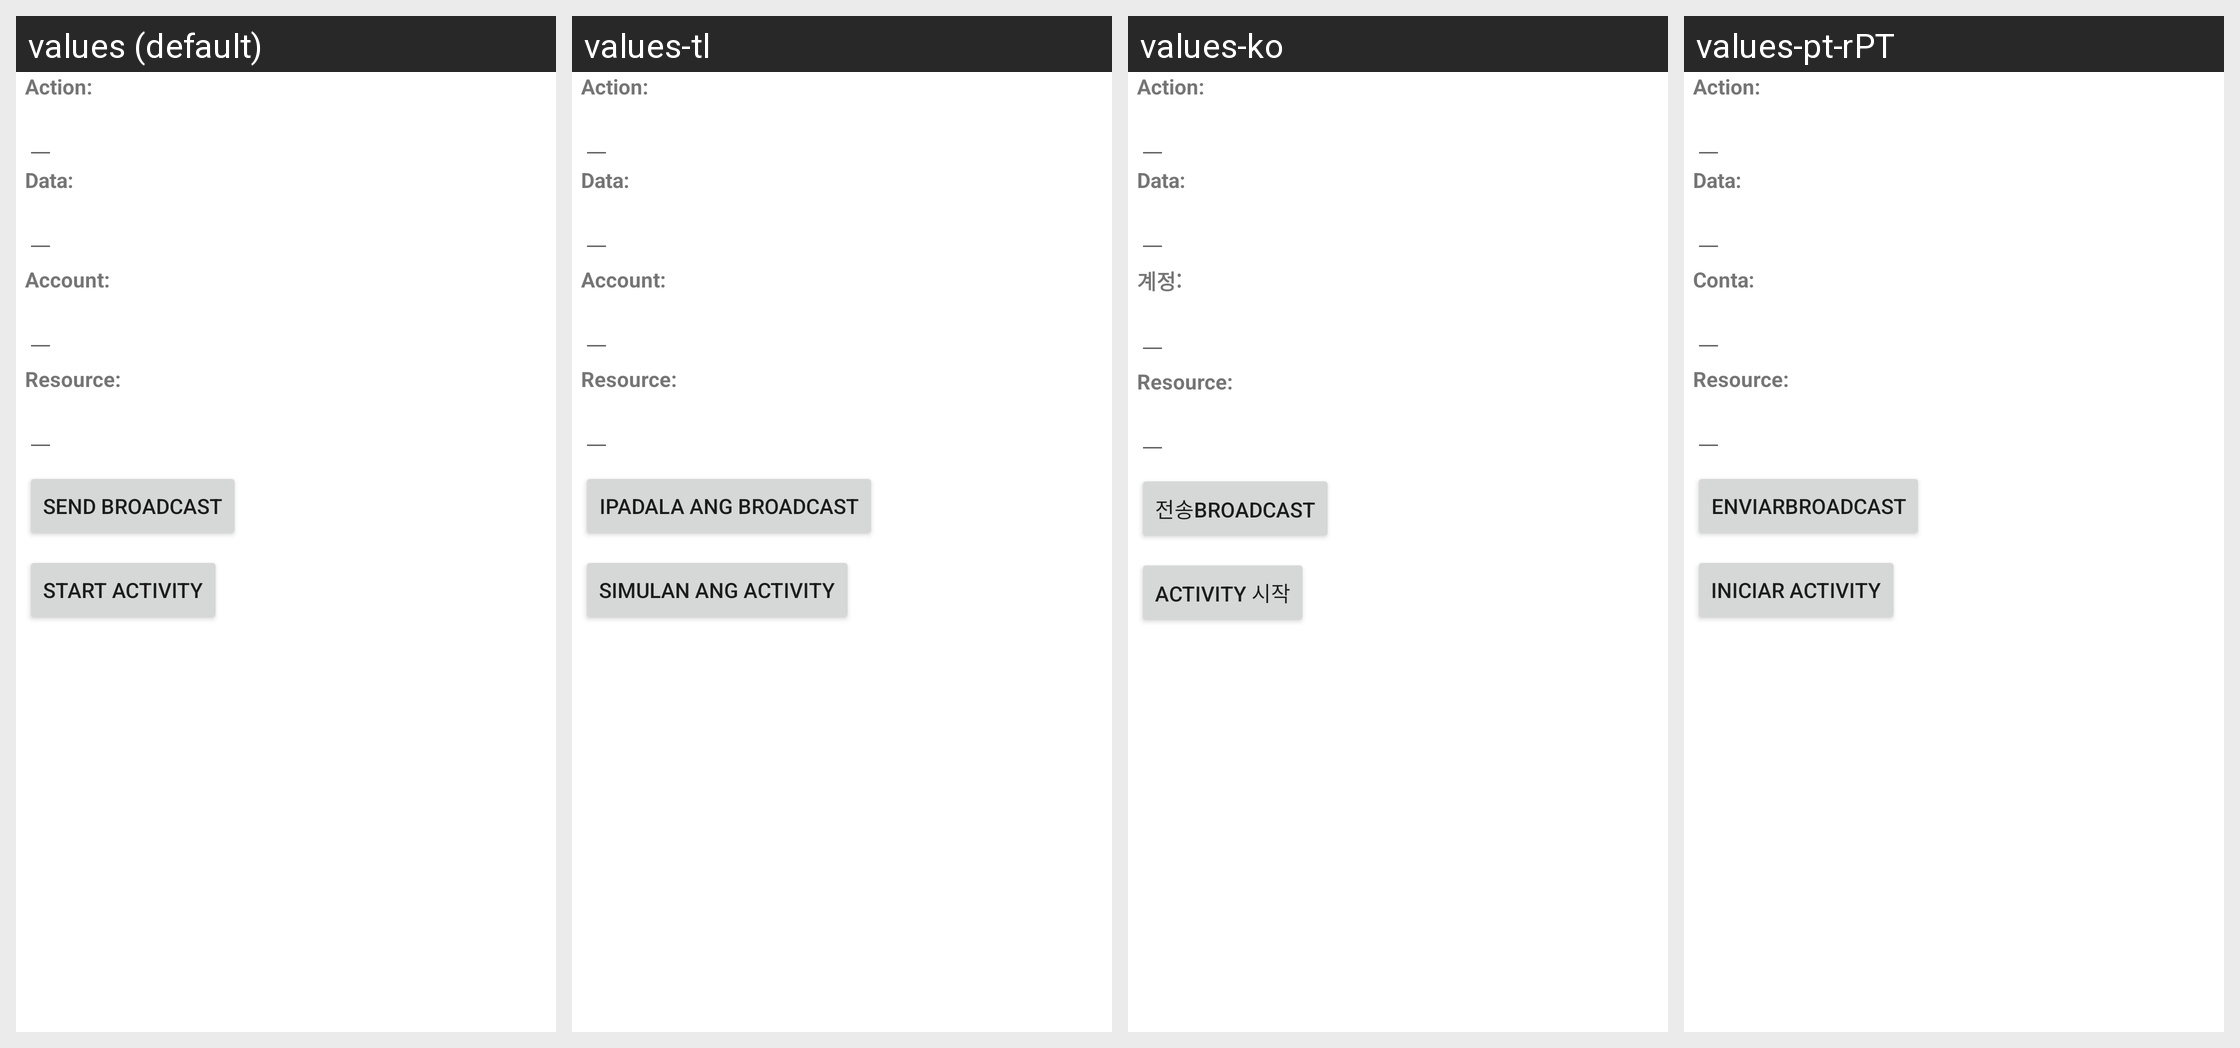

Here is an Android app screen in its default locale and in the app's own translations. Write out the translated-string differences for the strings that appear on this screen.
Android screen res/layout/intent_sender.xml rendered under 4 locales, left to right: values (default), values-tl, values-ko, values-pt-rPT. Device: Nexus 5 (rendered at 1080×1920; each locale shown at half size, 540×960, under a caption strip naming it); theme Theme.MaterialComponents.DayNight.NoActionBar.
Other locales in the repository, not shown: values-cs, values-de, values-el, values-en-rGB, values-es, values-fa, values-fr, values-hu, values-in, values-it, values-iw, values-ms, values-nl, values-pl, values-pt, values-ro, values-ru, values-sk, values-sl, values-tr, values-vi, values-zh-rCN, values-zh-rTW.
Strings drawn on this screen, with the default value and each locale's value (text and hints the layout hard-codes, and strings that could not be matched under every locale, appear in the picture but are not listed):

intent_sender_action_label
  values: Action:
  values-tl: Action:
  values-ko: Action:
  values-pt-rPT: Action:

intent_sender_data_label
  values: Data:
  values-tl: Data:  [not translated; the default value is used]
  values-ko: Data:  [not translated; the default value is used]
  values-pt-rPT: Data:  [not translated; the default value is used]

intent_sender_account_label
  values: Account:
  values-tl: Account:
  values-ko: 계정:
  values-pt-rPT: Conta:

intent_sender_resource_label
  values: Resource:
  values-tl: Resource:
  values-ko: Resource:
  values-pt-rPT: Resource:

intent_sender_startactivity_text
  values: Start activity
  values-tl: Simulan ang activity
  values-ko: activity 시작
  values-pt-rPT: Iniciar activity
